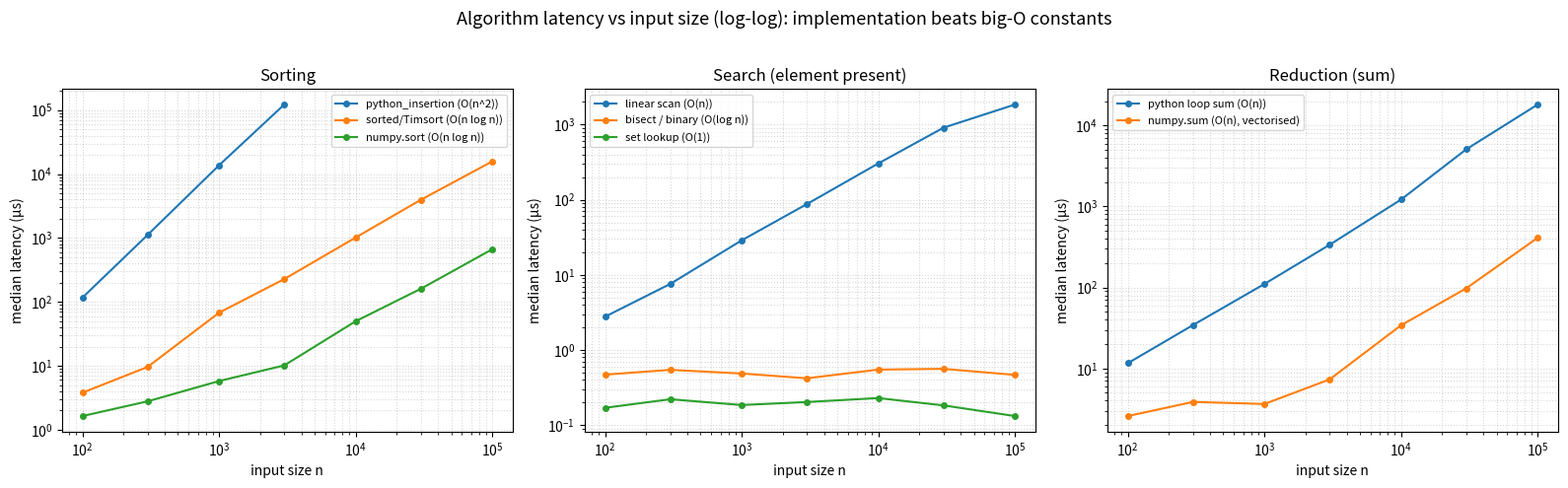

The matplotlib source for this figure:
"""Algorithm latency benchmark: implementation choice vs asymptotic complexity.

The point of this script is to make two ideas concrete for a quant developer:

1. **Implementation matters as much as big-O.** Two algorithms with the *same*
   asymptotic complexity can differ by 10-100× in wall-clock latency because of
   constant factors: interpreter overhead, memory layout, and whether the work
   happens in optimised C or in the Python interpreter.

2. **Latency scales with input size in a way that mirrors big-O.** On a log-log
   plot, an O(n) routine has slope ~1, an O(n log n) routine is slightly steeper,
   and an O(log n) / O(1) lookup is nearly flat. Seeing the slopes makes the
   theory tangible.

We benchmark three families a quant dev meets constantly:

* **Sorting**   — pure-Python insertion-ish sort (O(n^2)) vs built-in Timsort
                  (``sorted``, O(n log n)) vs ``numpy.sort`` (O(n log n) in C).
* **Search**    — linear scan (O(n)) vs ``bisect`` binary search on a sorted
                  list (O(log n)) vs ``set`` membership (O(1) average).
* **Reduction** — summing with a Python ``for`` loop (O(n)) vs ``numpy.sum``
                  (O(n) but vectorised in C).

Each case is timed with :func:`timeit.repeat` (multiple repetitions, best-of via
median), and the results are printed as a table and plotted on log-log axes and
saved to ``latency_results.png``.

Run headlessly::

    python latency_benchmark.py
"""

from __future__ import annotations

import statistics
import sys
import timeit
from bisect import bisect_left

import numpy as np

# Windows consoles may default to cp1252 and fail on µ / × glyphs in the table.
try:
    sys.stdout.reconfigure(encoding="utf-8")
except Exception:
    pass

import matplotlib

matplotlib.use("Agg")  # headless-safe backend
import matplotlib.pyplot as plt  # noqa: E402


# ---------------------------------------------------------------------------
# Timing helper
# ---------------------------------------------------------------------------
def time_call(stmt, *, repeat: int = 7, number: int = 1) -> float:
    """Return the median per-call time (seconds) of ``stmt`` over ``repeat`` runs.

    ``timeit`` disables the garbage collector and uses ``perf_counter`` under the
    hood. We take the **median** of ``repeat`` measurements (each the total time
    of ``number`` calls) to shrug off occasional OS-scheduling spikes, which is
    more representative than the mean and less brittle than a single ``min``.
    """
    timer = timeit.Timer(stmt)
    samples = timer.repeat(repeat=repeat, number=number)
    return statistics.median(samples) / number


# ---------------------------------------------------------------------------
# Pure-Python reference algorithms (deliberately un-optimised)
# ---------------------------------------------------------------------------
def python_insertion_sort(data: list) -> list:
    """O(n^2) insertion sort in pure Python -- the slow baseline for sorting."""
    a = list(data)
    for i in range(1, len(a)):
        key = a[i]
        j = i - 1
        while j >= 0 and a[j] > key:
            a[j + 1] = a[j]
            j -= 1
        a[j + 1] = key
    return a


def python_linear_search(data: list, target) -> int:
    """O(n) linear scan; returns index or -1."""
    for i, x in enumerate(data):
        if x == target:
            return i
    return -1


def python_binary_search(sorted_data: list, target) -> int:
    """O(log n) binary search on an already-sorted list via ``bisect``."""
    i = bisect_left(sorted_data, target)
    if i != len(sorted_data) and sorted_data[i] == target:
        return i
    return -1


def python_loop_sum(data) -> float:
    """O(n) reduction with an explicit Python loop."""
    total = 0.0
    for x in data:
        total += x
    return total


# ---------------------------------------------------------------------------
# Benchmark drivers
# ---------------------------------------------------------------------------
def benchmark_sorting(sizes: list[int], rng: np.random.Generator) -> dict[str, list[float]]:
    results = {"python_insertion (O(n^2))": [], "sorted/Timsort (O(n log n))": [], "numpy.sort (O(n log n))": []}
    for n in sizes:
        arr = rng.standard_normal(n)
        py = arr.tolist()
        # Insertion sort is O(n^2); skip it for large n so the script stays fast.
        if n <= 5000:
            results["python_insertion (O(n^2))"].append(time_call(lambda: python_insertion_sort(py), repeat=5))
        else:
            results["python_insertion (O(n^2))"].append(float("nan"))
        results["sorted/Timsort (O(n log n))"].append(time_call(lambda: sorted(py)))
        results["numpy.sort (O(n log n))"].append(time_call(lambda: np.sort(arr)))
    return results


def benchmark_search(sizes: list[int], rng: np.random.Generator) -> dict[str, list[float]]:
    results = {"linear scan (O(n))": [], "bisect / binary (O(log n))": [], "set lookup (O(1))": []}
    for n in sizes:
        # Distinct sorted integers; search for a value that is present.
        data = list(range(n))
        target = n - 1  # worst case for linear scan (last element)
        data_set = set(data)
        results["linear scan (O(n))"].append(time_call(lambda: python_linear_search(data, target)))
        results["bisect / binary (O(log n))"].append(time_call(lambda: python_binary_search(data, target)))
        results["set lookup (O(1))"].append(time_call(lambda: target in data_set))
    return results


def benchmark_reduction(sizes: list[int], rng: np.random.Generator) -> dict[str, list[float]]:
    results = {"python loop sum (O(n))": [], "numpy.sum (O(n), vectorised)": []}
    for n in sizes:
        arr = rng.standard_normal(n)
        py = arr.tolist()
        results["python loop sum (O(n))"].append(time_call(lambda: python_loop_sum(py)))
        results["numpy.sum (O(n), vectorised)"].append(time_call(lambda: np.sum(arr)))
    return results


# ---------------------------------------------------------------------------
# Reporting
# ---------------------------------------------------------------------------
def print_table(title: str, sizes: list[int], results: dict[str, list[float]]) -> None:
    print("\n" + "=" * 78)
    print(title)
    print("=" * 78)
    header = f"{'n':>10} | " + " | ".join(f"{name:>28}" for name in results)
    print(header)
    print("-" * len(header))
    for idx, n in enumerate(sizes):
        row = f"{n:>10,} | "
        cells = []
        for name in results:
            t = results[name][idx]
            cells.append("        —          " if (t != t) else f"{t * 1e6:>24.2f} µs")
        print(row + " | ".join(cells))


def plot_results(sizes, sorting, search, reduction, out_png: str) -> None:
    fig, axes = plt.subplots(1, 3, figsize=(16, 5))
    panels = [
        (axes[0], "Sorting", sorting),
        (axes[1], "Search (element present)", search),
        (axes[2], "Reduction (sum)", reduction),
    ]
    x = np.asarray(sizes, dtype=float)
    for ax, title, results in panels:
        for name, times in results.items():
            y = np.asarray(times, dtype=float)
            mask = ~np.isnan(y)
            ax.loglog(x[mask], y[mask] * 1e6, marker="o", markersize=4, label=name)
        ax.set_title(title)
        ax.set_xlabel("input size n")
        ax.set_ylabel("median latency (µs)")
        ax.grid(True, which="both", linestyle=":", alpha=0.5)
        ax.legend(fontsize=8)
    fig.suptitle("Algorithm latency vs input size (log-log): implementation beats big-O constants", fontsize=13)
    fig.tight_layout(rect=(0, 0, 1, 0.96))
    fig.savefig(out_png, dpi=120)
    plt.close(fig)
    print(f"\nSaved latency chart to {out_png}")


def main() -> None:
    rng = np.random.default_rng(7)

    sort_search_sizes = [100, 300, 1000, 3000, 10_000, 30_000, 100_000]
    reduction_sizes = [1000, 3000, 10_000, 30_000, 100_000, 300_000, 1_000_000]

    print("Benchmarking... (this takes a few seconds)")
    sorting = benchmark_sorting(sort_search_sizes, rng)
    search = benchmark_search(sort_search_sizes, rng)
    reduction = benchmark_reduction(reduction_sizes, rng)

    print_table("SORTING: latency (µs) vs input size", sort_search_sizes, sorting)
    print_table("SEARCH: latency (µs) vs input size", sort_search_sizes, search)
    print_table("REDUCTION: latency (µs) vs input size", reduction_sizes, reduction)

    # A couple of headline takeaways, computed from the data.
    print("\n" + "=" * 78)
    print("TAKEAWAYS")
    print("=" * 78)
    i = sort_search_sizes.index(1000)
    py_ins = sorting["python_insertion (O(n^2))"][i]
    timsort = sorting["sorted/Timsort (O(n log n))"][i]
    print(f"* At n=1,000, built-in Timsort is ~{py_ins / timsort:.0f}× faster than a pure-Python O(n^2) sort.")
    j = sort_search_sizes.index(100_000)
    lin = search["linear scan (O(n))"][j]
    setl = search["set lookup (O(1))"][j]
    print(f"* At n=100,000, a set lookup is ~{lin / setl:.0f}× faster than a linear scan (O(1) vs O(n)).")
    k = reduction_sizes.index(1_000_000)
    pyloop = reduction["python loop sum (O(n))"][k]
    npsum = reduction["numpy.sum (O(n), vectorised)"][k]
    print(f"* At n=1,000,000, numpy.sum is ~{pyloop / npsum:.0f}× faster than a Python loop (same O(n), better constants).")

    plot_results(sort_search_sizes, sorting, search, reduction, "latency_results.png")


if __name__ == "__main__":
    main()
